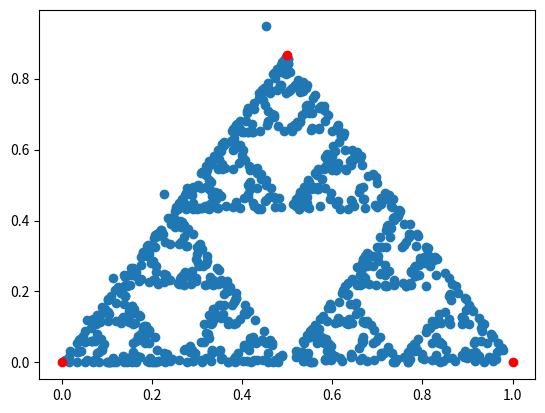

Here is the Python script that generated this plot:
# This is the chaos gamefrom math import *                  # useful math functionsimport numpy as np                  # useful array objects                                     # (also a core scientific computing library)import matplotlib.pyplot as plt     # nice plotting commandsfrom random import random, randint  # random number generation functions# takes in two tuples and returns a new tuple# a midpoint between two pointsdef midpoint(x, y):    # tuples are 0 indexed    xcoord = 0.5 * (x[0] + y[0])    ycoord = 0.5 * (x[1] + y[1])    return (xcoord, ycoord)# list calle d cordercorner = [    (0,0),    (1,0),    (0.5, sqrt(3)/2)    ]# number of total pointsN = 1000# lists for our coordinatesx = np.zeros(N)y = np.zeros(N)# starting positionx[0] =  random()y[0] = random()# loop through and run the chaos gamefor i in range(1, N):    vertex = np.random.randint(0, 3)    mid_calc = midpoint(corner[vertex], (x[i-1], y[i-1]))    x[i] = mid_calc[0]    y[i] = mid_calc[1]# plot it allplt.figure()plt.scatter(x, y)plt.scatter((0,1,0.5),(0,0,sqrt(3)/2),color='red') # plot the triangle verticesplt.show()